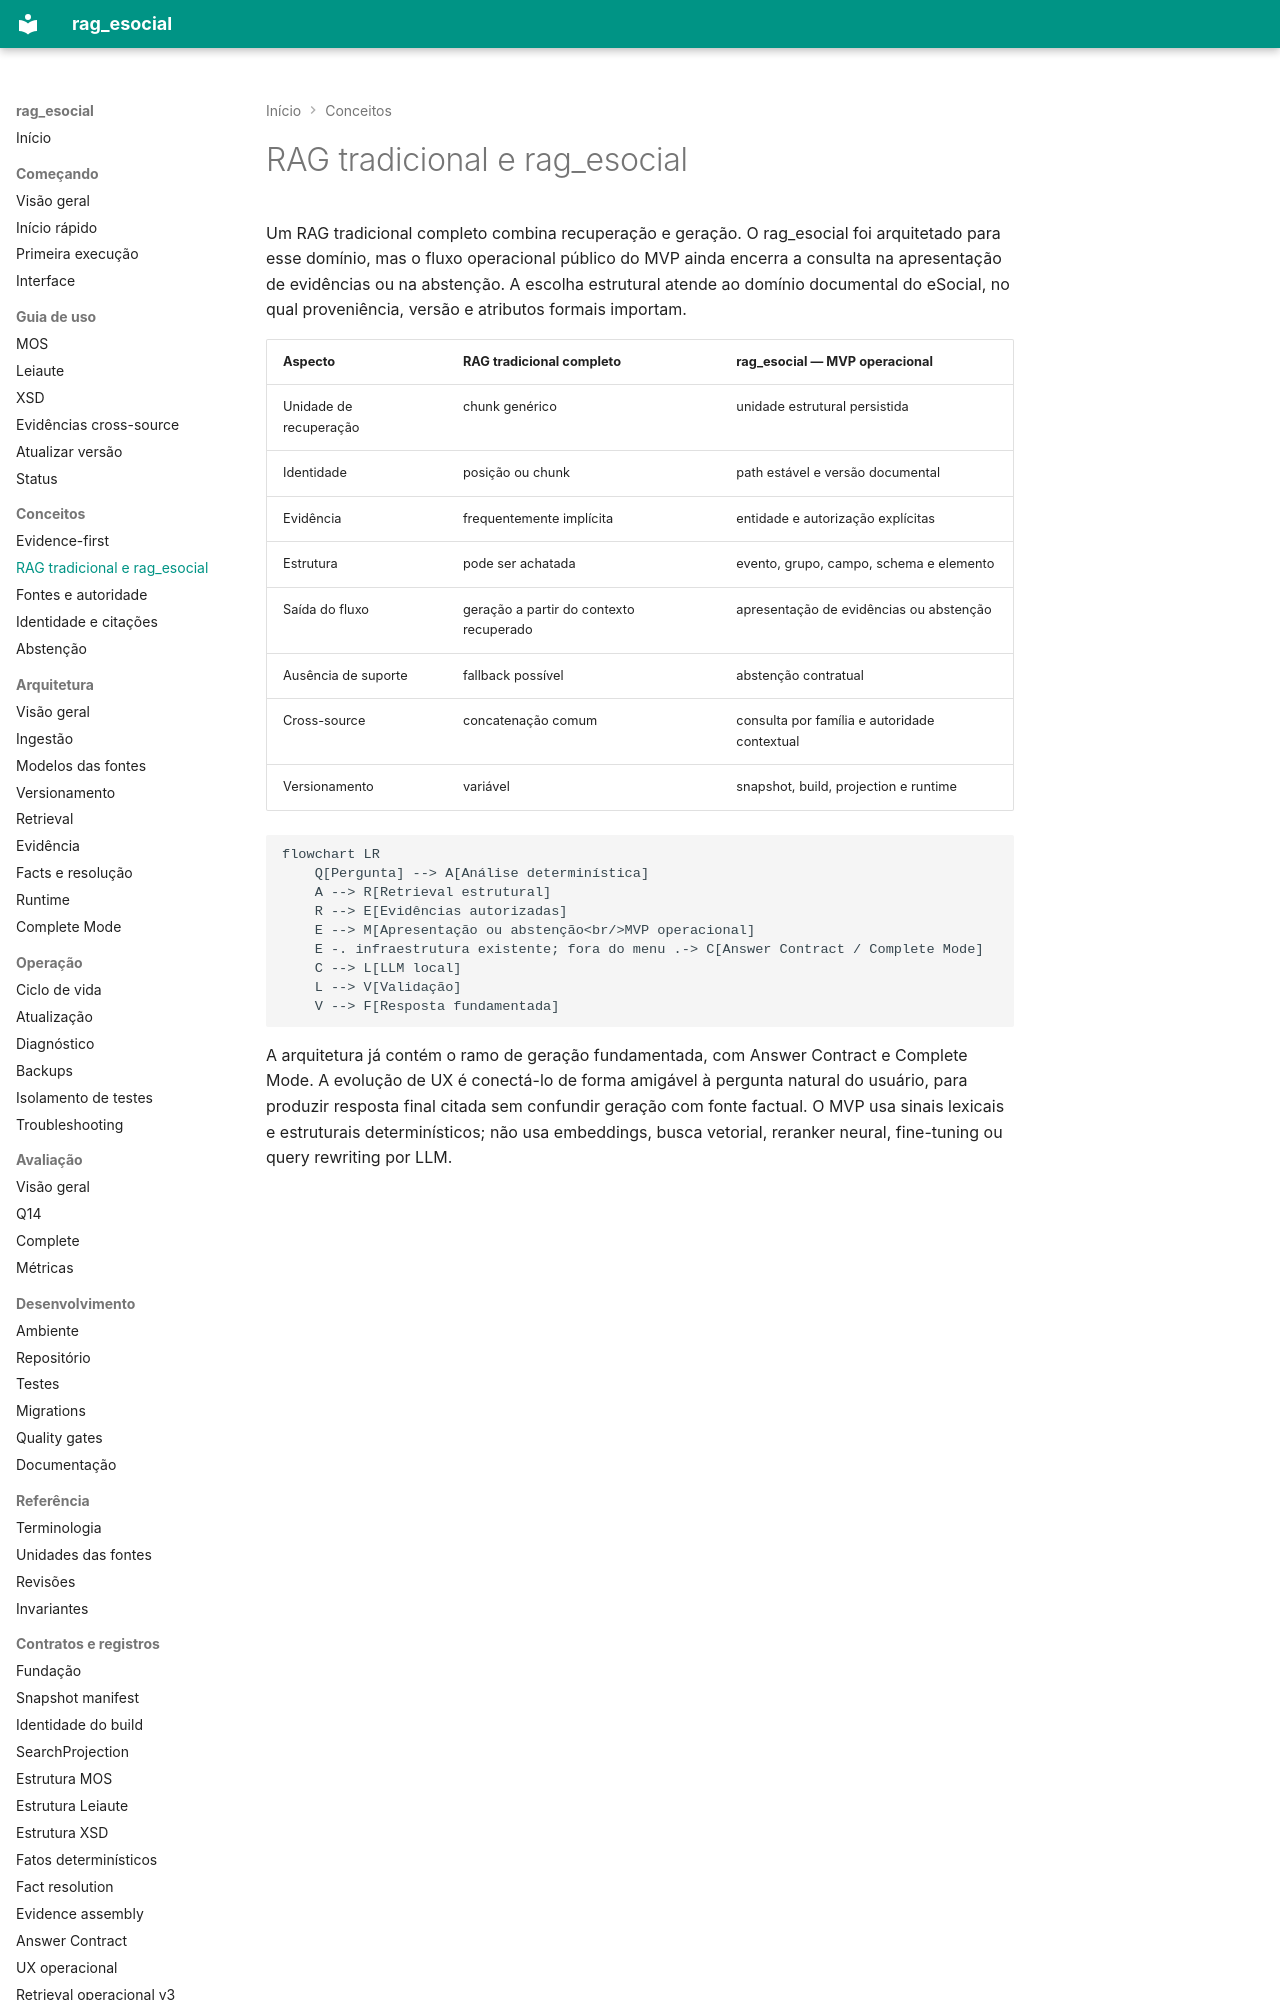

repository: racascao/rag_esocial · page: concepts/rag-traditional-vs-esocial/index.html · generator: mkdocs

# RAG tradicional e rag_esocial

Um RAG tradicional completo combina recuperação e geração. O rag_esocial foi
arquitetado para esse domínio, mas o fluxo operacional público do MVP ainda
encerra a consulta na apresentação de evidências ou na abstenção. A escolha
estrutural atende ao domínio documental do eSocial, no qual proveniência, versão
e atributos formais importam.

| Aspecto | RAG tradicional completo | rag_esocial — MVP operacional |
| --- | --- | --- |
| Unidade de recuperação | chunk genérico | unidade estrutural persistida |
| Identidade | posição ou chunk | path estável e versão documental |
| Evidência | frequentemente implícita | entidade e autorização explícitas |
| Estrutura | pode ser achatada | evento, grupo, campo, schema e elemento |
| Saída do fluxo | geração a partir do contexto recuperado | apresentação de evidências ou abstenção |
| Ausência de suporte | fallback possível | abstenção contratual |
| Cross-source | concatenação comum | consulta por família e autoridade contextual |
| Versionamento | variável | snapshot, build, projection e runtime |

```mermaid
flowchart LR
    Q[Pergunta] --> A[Análise determinística]
    A --> R[Retrieval estrutural]
    R --> E[Evidências autorizadas]
    E --> M[Apresentação ou abstenção<br/>MVP operacional]
    E -. infraestrutura existente; fora do menu .-> C[Answer Contract / Complete Mode]
    C --> L[LLM local]
    L --> V[Validação]
    V --> F[Resposta fundamentada]
```
